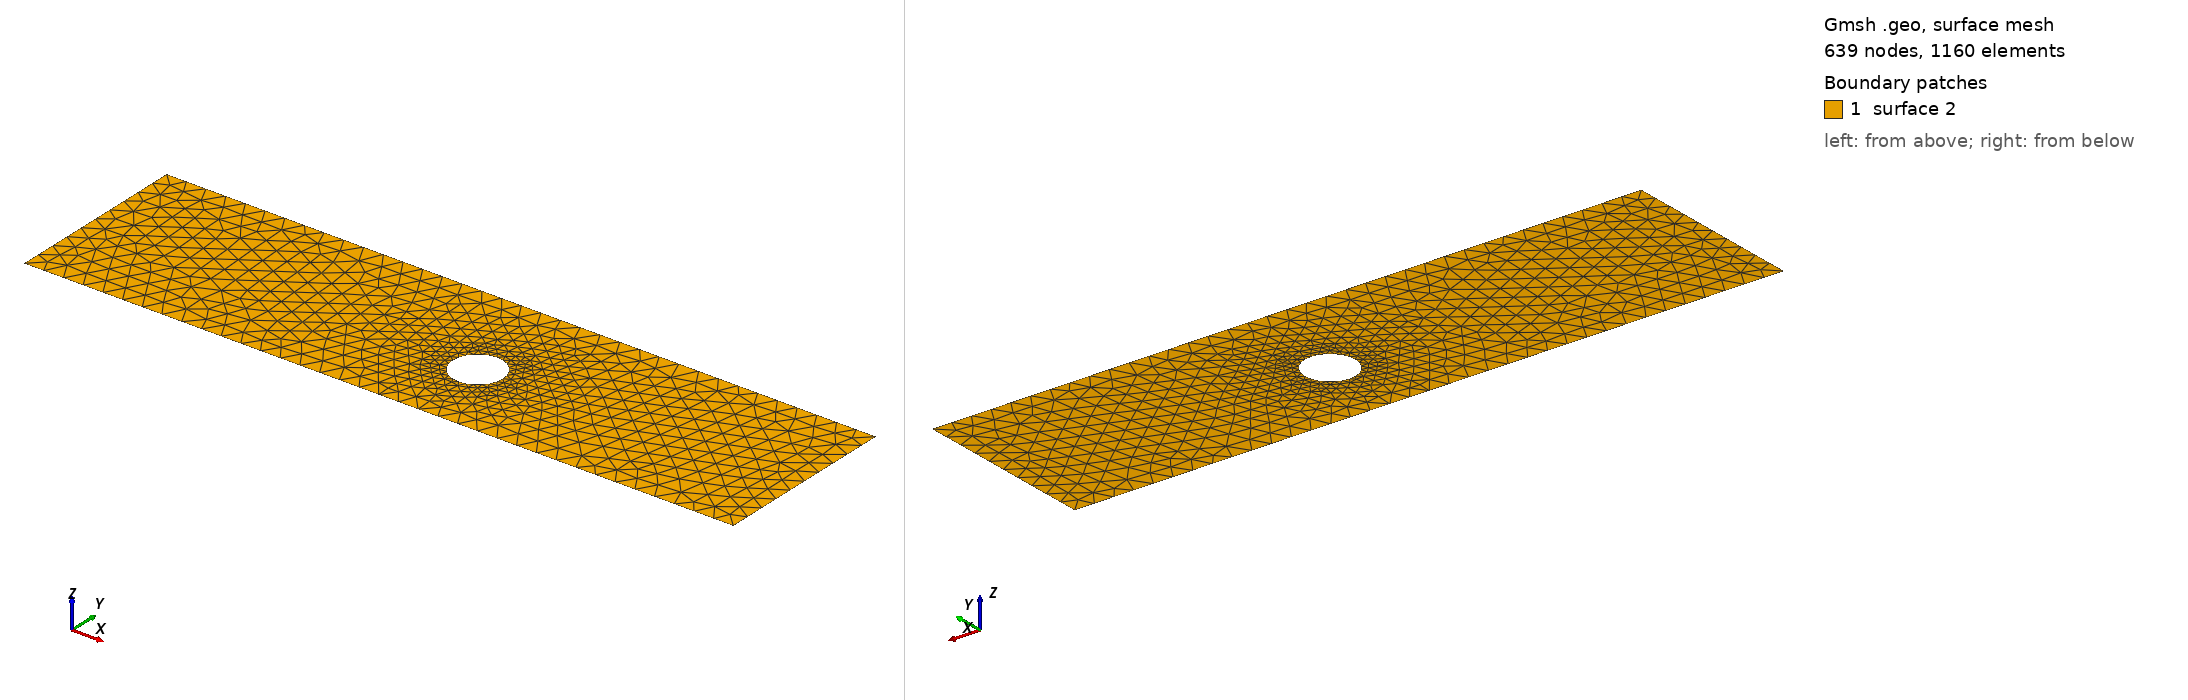

Gmsh geometry script, surface-meshed: 639 nodes, 1160 surface elements. Boundary patches (legend numbers): 1 surface 2. Left view from above one corner, right view from below the opposite corner. The script declares no physical surfaces, so the legend lists its geometric surfaces. The drawing asked Gmsh for element sizes between 1% and 20% of the model's largest extent; the script's own settings can give other sizes.

=== cad_025.geo (drawn) ===
//+
SetFactory("OpenCASCADE");
//+
Point(1) = {0.957318, -3.652588, 0.000000, 1.000000};
//+
Point(2) = {36.515001, -3.652588, 0.000000, 1.000000};
//+
Point(3) = {36.515001, 5.643433, 0.000000, 1.000000};
//+
Point(4) = {0.957318, 5.643433, 0.000000, 1.000000};
//+
Line(1) = {4, 1};
//+
Line(2) = {1, 2};
//+
Line(3) = {2, 3};
//+
Line(4) = {3, 4};
//+
Curve Loop(1) = {1, 2, 3, 4};
//+
Point(6) = {21.842285, 0.392247, 0.000000, 0.124798};
//+
Point(5) = {20.594309, 0.392247, 0.000000, 0.124798};
//+
Point(7) = {19.970322, 1.473026, 0.000000, 0.124798};
//+
Point(8) = {19.970322, -0.688531, 0.000000, 0.124798};
//+
Ellipse(5) = {6, 5, 7, 7};
//+
Ellipse(6) = {7, 5, 8, 8};
//+
Ellipse(7) = {8, 5, 6, 6};
//+
Curve Loop(2) = {5, 6, 7};
//+
Plane Surface(2) = {1, 2};
//+
Physical Curve("INFLOW", 100) = {1};
//+
Physical Curve("OUTFLOW", 101) = {3};
//+
Physical Curve("WALL_BOUNDARY", 102) = {2, 4};
//+
Physical Curve("OBSTACLE", 103) = {5, 6, 7};
